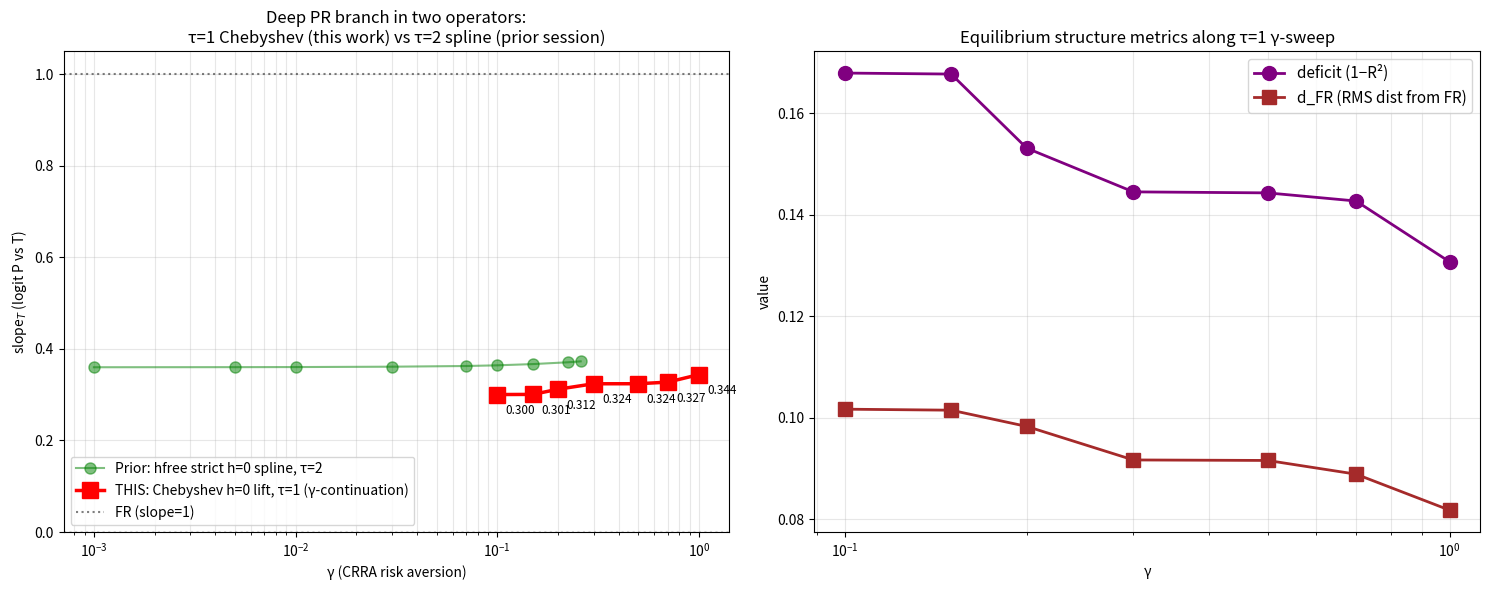

The script that saved this image: (Note: this script raises an exception after producing the figure.)
"""γ-sweep figure for analysis v2."""
import matplotlib
matplotlib.use('Agg')
import matplotlib.pyplot as plt

# τ=1 γ-sweep results from gamma_sweep.log
gamma = [1.0, 0.7, 0.5, 0.3, 0.2, 0.15, 0.1]
slope = [0.3439, 0.3274, 0.3239, 0.3238, 0.3119, 0.3006, 0.3003]
deficit = [0.1307, 0.1427, 0.1443, 0.1445, 0.1531, 0.1677, 0.1679]
d_FR = [0.0818, 0.0889, 0.0916, 0.0917, 0.0983, 0.1015, 0.1017]
residual = [1.737e-01, 2.963e-01, 2.885e-01, 2.762e-01, 1.680e-01, 1.297e-01, 2.230e-01]

# Prior session at τ=2 (different operator: hfree spline strict h=0)
g_prior = [0.001, 0.005, 0.01, 0.03, 0.07, 0.1, 0.15, 0.225, 0.259]
slope_prior = [0.3599, 0.3601, 0.3603, 0.3611, 0.3626, 0.3641, 0.3668, 0.3708, 0.3728]

fig, axes = plt.subplots(1, 2, figsize=(15, 6))

# Left: slope_T vs γ — main story
ax = axes[0]
ax.semilogx(g_prior, slope_prior, 'go-', lw=1.5, alpha=0.5, label='Prior: hfree strict h=0 spline, τ=2', markersize=8)
ax.semilogx(gamma, slope, 'rs-', lw=2.5, markersize=12, label='THIS: Chebyshev h=0 lift, τ=1 (γ-continuation)')
ax.axhline(1.0, color='black', linestyle=':', alpha=0.5, label='FR (slope=1)')
ax.axhline(0.0, color='gray', linestyle=':', alpha=0.3)
# Annotate the continuation points
for gi, si in zip(gamma, slope):
    ax.annotate(f'{si:.3f}', (gi, si), textcoords='offset points', xytext=(6, -14), fontsize=8.5)
ax.set_xlabel('γ (CRRA risk aversion)')
ax.set_ylabel('slope$_T$ (logit P vs T)')
ax.set_title('Deep PR branch in two operators:\nτ=1 Chebyshev (this work) vs τ=2 spline (prior session)')
ax.grid(alpha=0.3, which='both')
ax.legend(fontsize=10)
ax.set_ylim(0, 1.05)

# Right: deficit & d_FR
ax = axes[1]
ax.semilogx(gamma, deficit, 'o-', color='purple', lw=2, markersize=10, label='deficit (1−R²)')
ax.semilogx(gamma, d_FR, 's-', color='brown', lw=2, markersize=10, label='d_FR (RMS dist from FR)')
ax.set_xlabel('γ')
ax.set_ylabel('value')
ax.set_title('Equilibrium structure metrics along τ=1 γ-sweep')
ax.grid(alpha=0.3, which='both')
ax.legend(fontsize=11)

plt.tight_layout()
plt.savefig('/tmp/cheby_h0/figs/H_gamma_sweep_PR.png', dpi=140, bbox_inches='tight')
plt.close()
print('Saved /tmp/cheby_h0/figs/H_gamma_sweep_PR.png')
